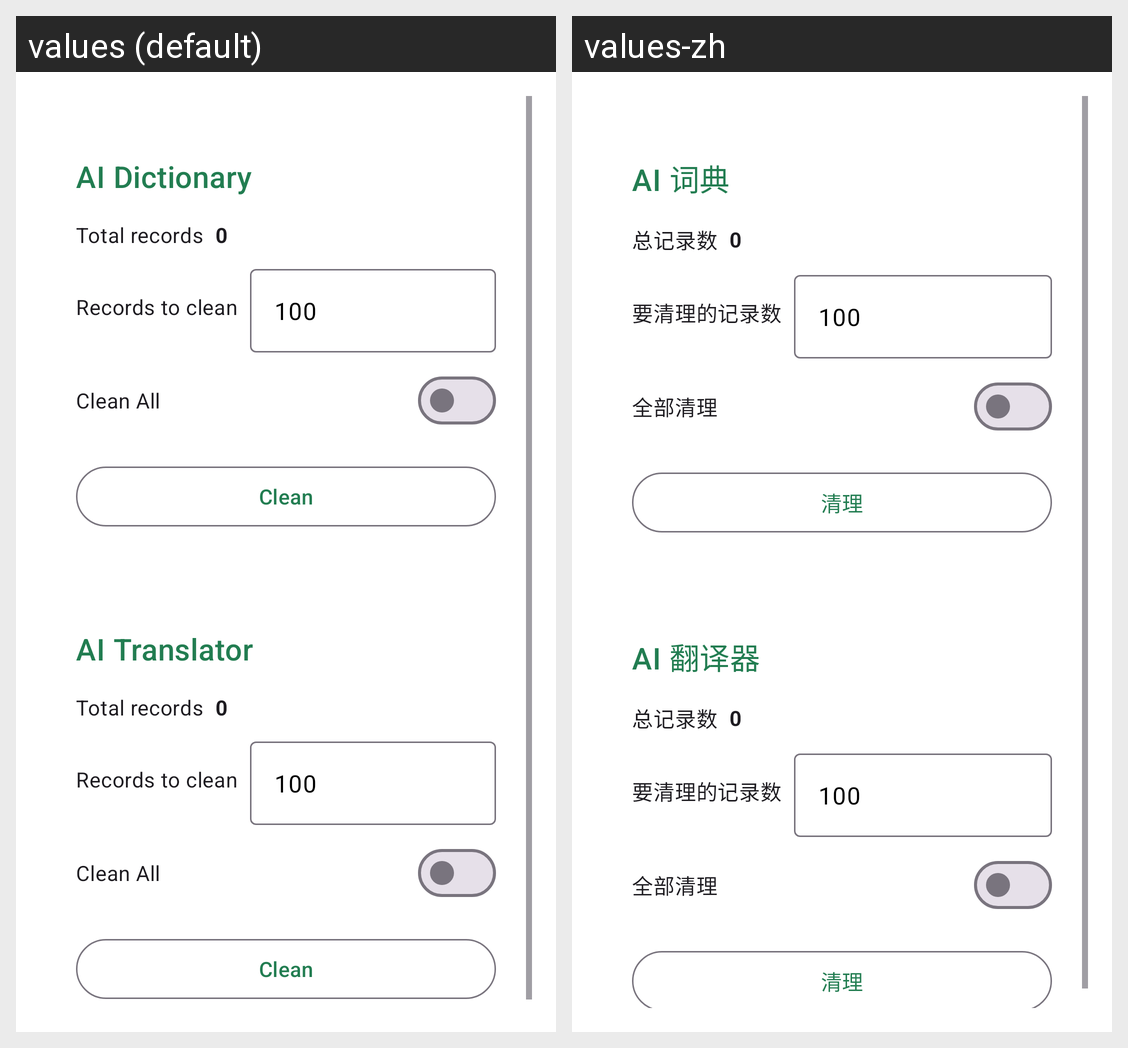

Translations of the strings shown on this Android screen, per locale in the grid:
Android screen res/layout/activity_clean_ai_history.xml rendered under 2 locales, left to right: values (default), values-zh. Device: Nexus 5 (rendered at 1080×1920; each locale shown at half size, 540×960, under a caption strip naming it); theme Theme.AnkiHelper.
Strings drawn on this screen, with the default value and each locale's value (text and hints the layout hard-codes, and strings that could not be matched under every locale, appear in the picture but are not listed):

ai_dictionary
  values: AI Dictionary
  values-zh: AI 词典

total_records
  values: Total records
  values-zh: 总记录数

records_to_clean
  values: Records to clean
  values-zh: 要清理的记录数

clean_all
  values: Clean All
  values-zh: 全部清理

clean
  values: Clean
  values-zh: 清理

ai_translator
  values: AI Translator
  values-zh: AI 翻译器
